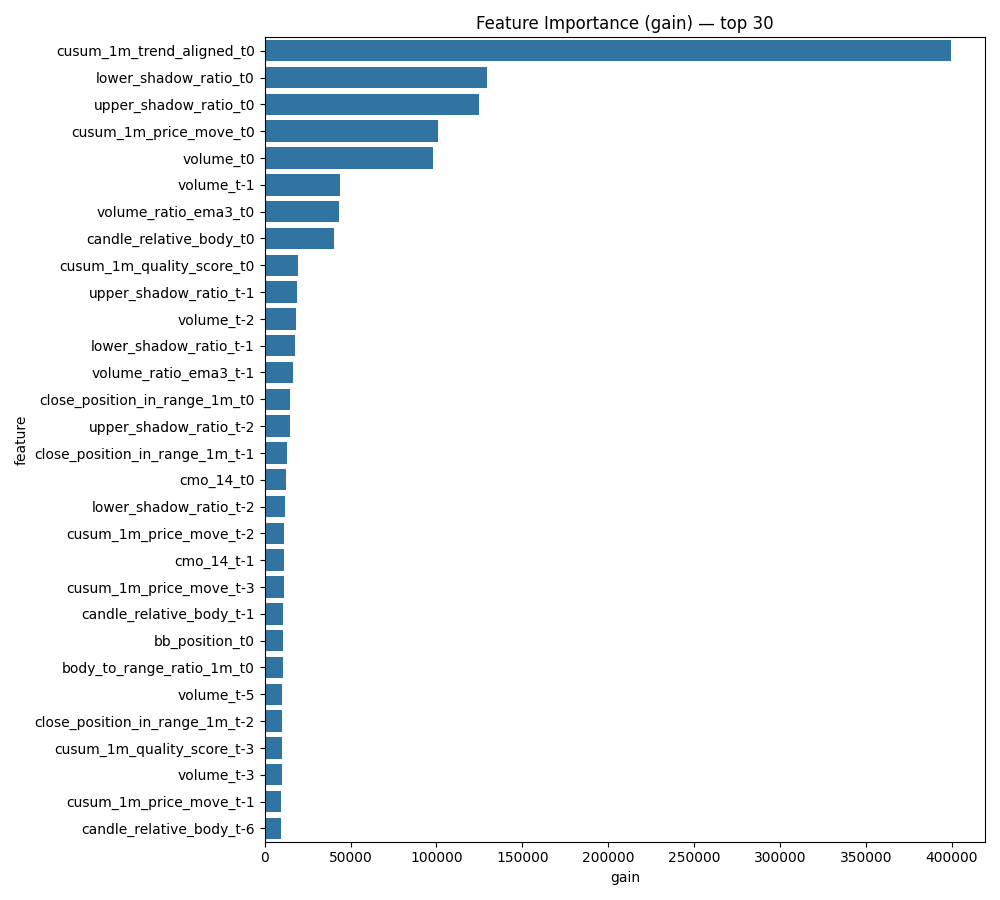

Data behind this chart, as committed beside it:
feature, gain
cusum_1m_trend_aligned_t0, 399284
lower_shadow_ratio_t0, 129613
upper_shadow_ratio_t0, 124875
cusum_1m_price_move_t0, 100606
volume_t0, 98254
volume_t-1, 43633
volume_ratio_ema3_t0, 43379
candle_relative_body_t0, 40415
cusum_1m_quality_score_t0, 19628
upper_shadow_ratio_t-1, 18797
volume_t-2, 18112
lower_shadow_ratio_t-1, 17527
volume_ratio_ema3_t-1, 16633
close_position_in_range_1m_t0, 14791
upper_shadow_ratio_t-2, 14476
close_position_in_range_1m_t-1, 13167
cmo_14_t0, 12145
lower_shadow_ratio_t-2, 11958
cusum_1m_price_move_t-2, 11333
cmo_14_t-1, 11125
cusum_1m_price_move_t-3, 11089
candle_relative_body_t-1, 10726
bb_position_t0, 10690
body_to_range_ratio_1m_t0, 10683
volume_t-5, 10331
close_position_in_range_1m_t-2, 10130
cusum_1m_quality_score_t-3, 10082
volume_t-3, 10024
cusum_1m_price_move_t-1, 9751
candle_relative_body_t-6, 9459
cusum_1m_quality_score_t-1, 9417
cusum_1m_quality_score_t-5, 9348
cusum_1m_quality_score_t-8, 9301
volume_t-8, 9217
body_to_range_ratio_1m_t-4, 9205
plus_di_14_t0, 9141
body_to_range_ratio_1m_t-2, 9062
cusum_1m_price_move_t-9, 8904
cusum_1m_quality_score_t-2, 8874
lower_shadow_ratio_t-3, 8810
cusum_1m_quality_score_t-9, 8798
cusum_1m_quality_score_t-7, 8769
close_position_in_range_1m_t-3, 8722
body_to_range_ratio_1m_t-1, 8690
body_to_range_ratio_1m_t-8, 8646
body_to_range_ratio_1m_t-3, 8620
upper_shadow_ratio_t-5, 8560
cusum_1m_price_move_t-5, 8503
cusum_1m_price_move_t-6, 8479
cusum_1m_quality_score_t-6, 8440
lower_shadow_ratio_t-5, 8423
close_position_in_range_1m_t-6, 8346
upper_shadow_ratio_t-6, 8342
cusum_1m_price_move_t-7, 8334
upper_shadow_ratio_t-9, 8256
body_to_range_ratio_1m_t-7, 8249
body_to_range_ratio_1m_t-6, 8223
candle_relative_body_t-9, 8184
volume_t-6, 8111
close_position_in_range_1m_t-9, 8090
... 160 more rows
